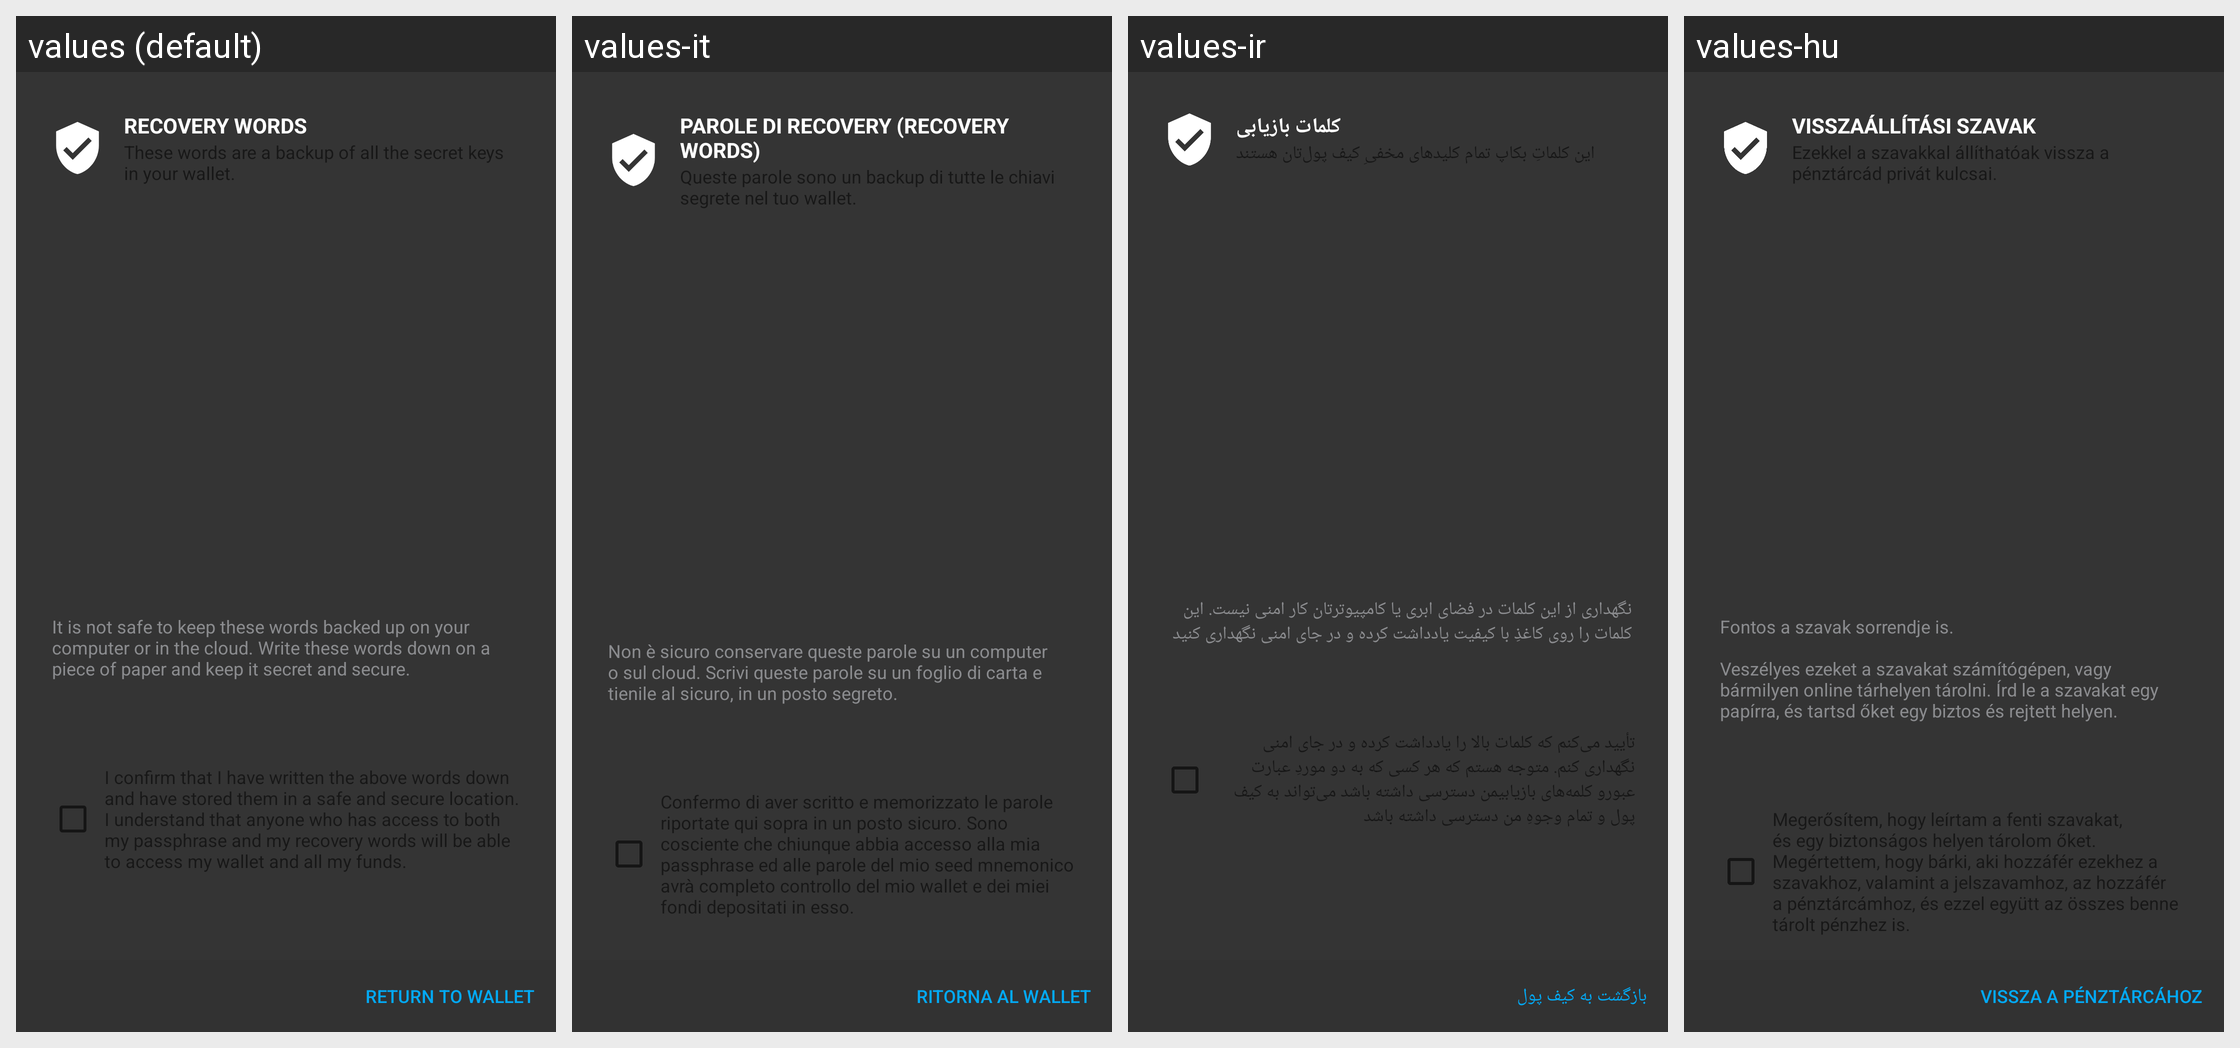

For this localized Android screen grid, give each drawn string resource with its value in every locale shown.
Android screen res/layout/activity_recovery_words.xml rendered under 4 locales, left to right: values (default), values-it, values-ir, values-hu. Device: Nexus 5 (rendered at 1080×1920; each locale shown at half size, 540×960, under a caption strip naming it); theme Theme.Samourai.Material.
Other locales in the repository, not shown: values-bg, values-br, values-cn, values-cs, values-de, values-es, values-fr, values-id, values-my, values-nl, values-pt, values-pt-rBR, values-ru, values-sk, values-tr, values-zh-rCN.
Strings drawn on this screen, with the default value and each locale's value (text and hints the layout hard-codes, and strings that could not be matched under every locale, appear in the picture but are not listed):

recovery_words
  values: RECOVERY WORDS
  values-it: PAROLE DI RECOVERY (RECOVERY WORDS)
  values-ir: کلمات بازیابی
  values-hu: VISSZAÁLLÍTÁSI SZAVAK

caution_message_recovery_words
  values: It is not safe to keep these words backed up on your computer or in the cloud. Write these words down on a piece of paper and keep it secret and secure.
  values-it: Non è sicuro conservare queste parole su un computer o sul cloud. Scrivi queste parole su un foglio di carta e tienile al sicuro, in un posto segreto.
  values-ir: نگهداری از این کلمات در فضای ابری یا کامپیوترتان کار امنی نیست. این کلمات را روی کاغذِ با کیفیت یادداشت کرده و در جای امنی نگهداری کنید
  values-hu: Fontos a szavak sorrendje is.
      
      Veszélyes ezeket a szavakat számítógépen, vagy bármilyen online tárhelyen tárolni. Írd le a szavakat egy papírra, és tartsd őket egy biztos és rejtett helyen.

return_to_wallet
  values: Return to wallet
  values-it: Ritorna al wallet
  values-ir: بازگشت به کیف پول
  values-hu: Vissza a pénztárcához
